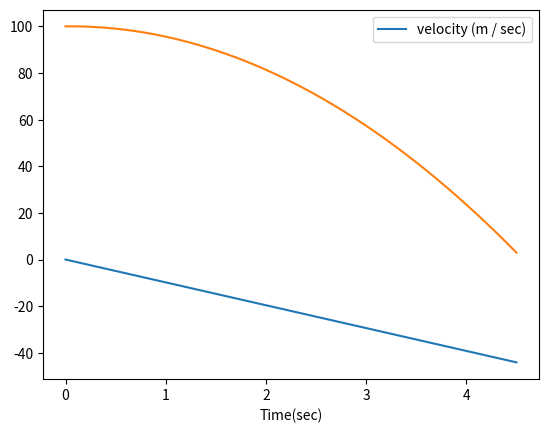

The script that saved this image:
import matplotlib.pyplot as mpl_p
#
# your code here
#
y_0 = 100.
dt = 0.1
t_0 = 0.
v_0 = 0.0
g = 9.8

t_list = [t_0]
v_list = [v_0]
y_list = [y_0]

while y_0 >= 0.:
    t_1 = t_0 + dt
    v_1 = v_0 - dt * g
    y_1 = y_0 + dt * v_0
    if y_1 >= 0.0:
        t_list.append(t_1)
        v_list.append(v_1)
        y_list.append(y_1)

    t_0, v_0, y_0 = t_1, v_1, y_1


mpl_p.plot(t_list, v_list, label="velocity (m / sec)")
mpl_p.legend()
mpl_p.show()
mpl_p.plot(t_list, y_list, label="weight (m)")
mpl_p.xlabel("Time (sec)")
mpl_p.xlabel("Time(sec)")
mpl_p.show()

from math import pi, sin, cos
import matplotlib.pyplot as mpl_p
#
# your code here
#


import matplotlib.pyplot as mpl_p
#
# your code here
#


from math import pi, sin, cos
import matplotlib.pyplot as mpl_p
#
# your code here
#


import matplotlib.pyplot as mpl_p
#
# your code here
#
